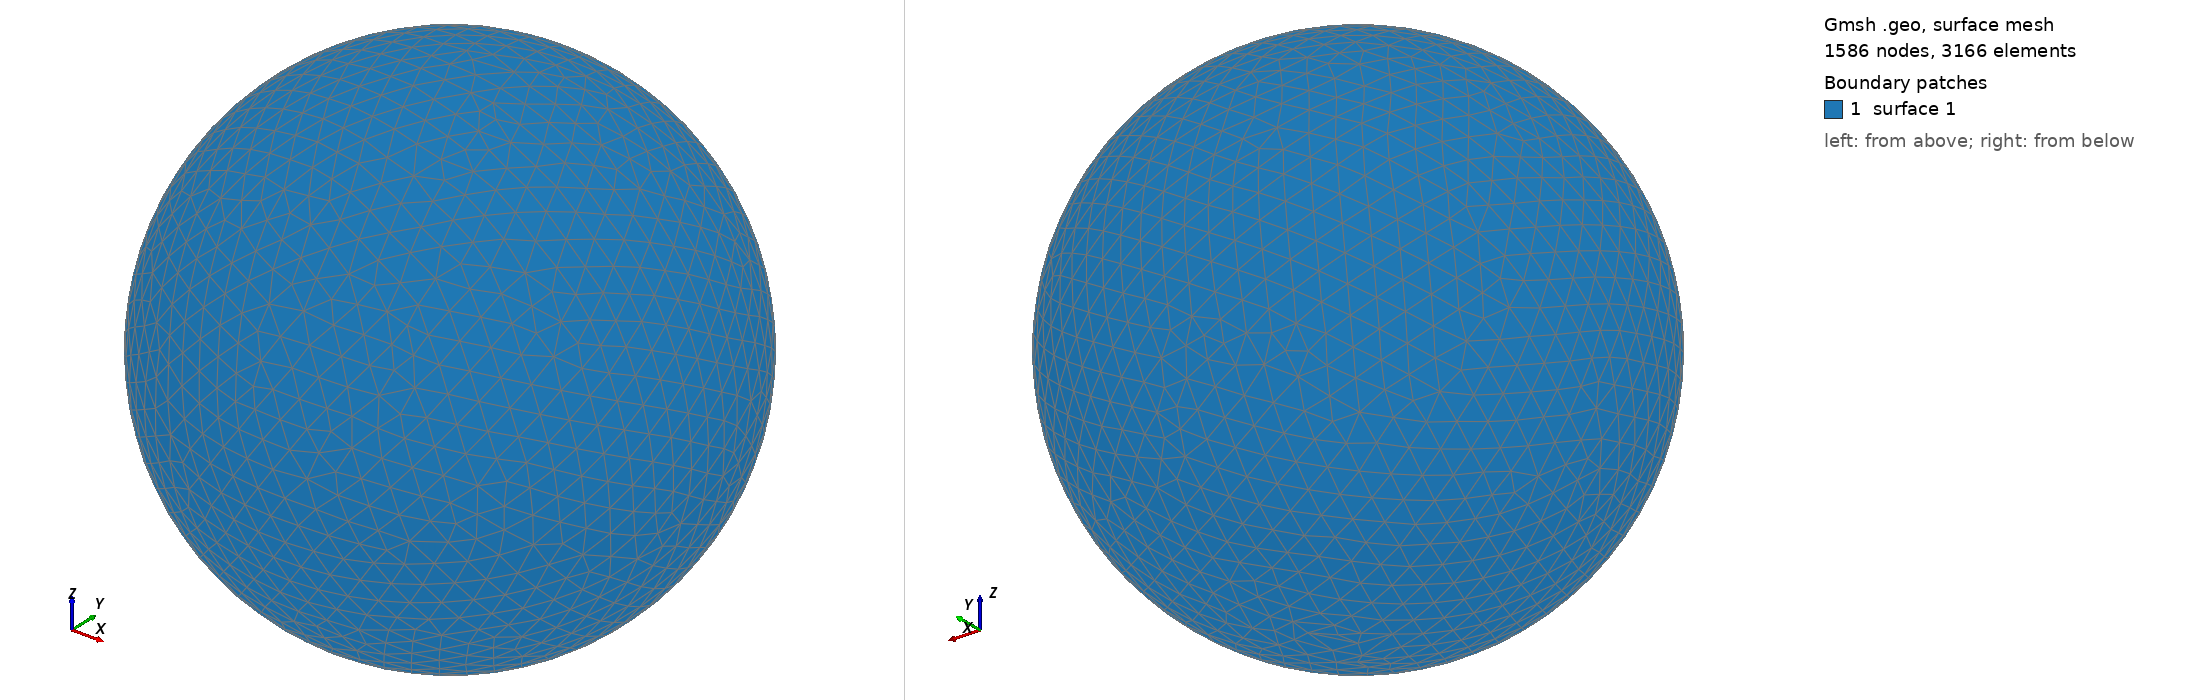

Gmsh geometry script, surface-meshed: 1586 nodes, 3166 surface elements. Boundary patches (legend numbers): 1 surface 1. Left view from above one corner, right view from below the opposite corner. The script declares no physical surfaces, so the legend lists its geometric surfaces. The drawing asked Gmsh for element sizes between 1% and 20% of the model's largest extent; the script's own settings can give other sizes.

=== shot1546.geo (drawn) ===
SetFactory("OpenCASCADE");
Point(1) = {0,0,0,0};
Sphere(1) = {0,0,0,0.05905000};
MeshSize{ PointsOf{ Surface{:}; } } = 0.005905000;
Mesh.ElementOrder=1;
Mesh.Format=39;
